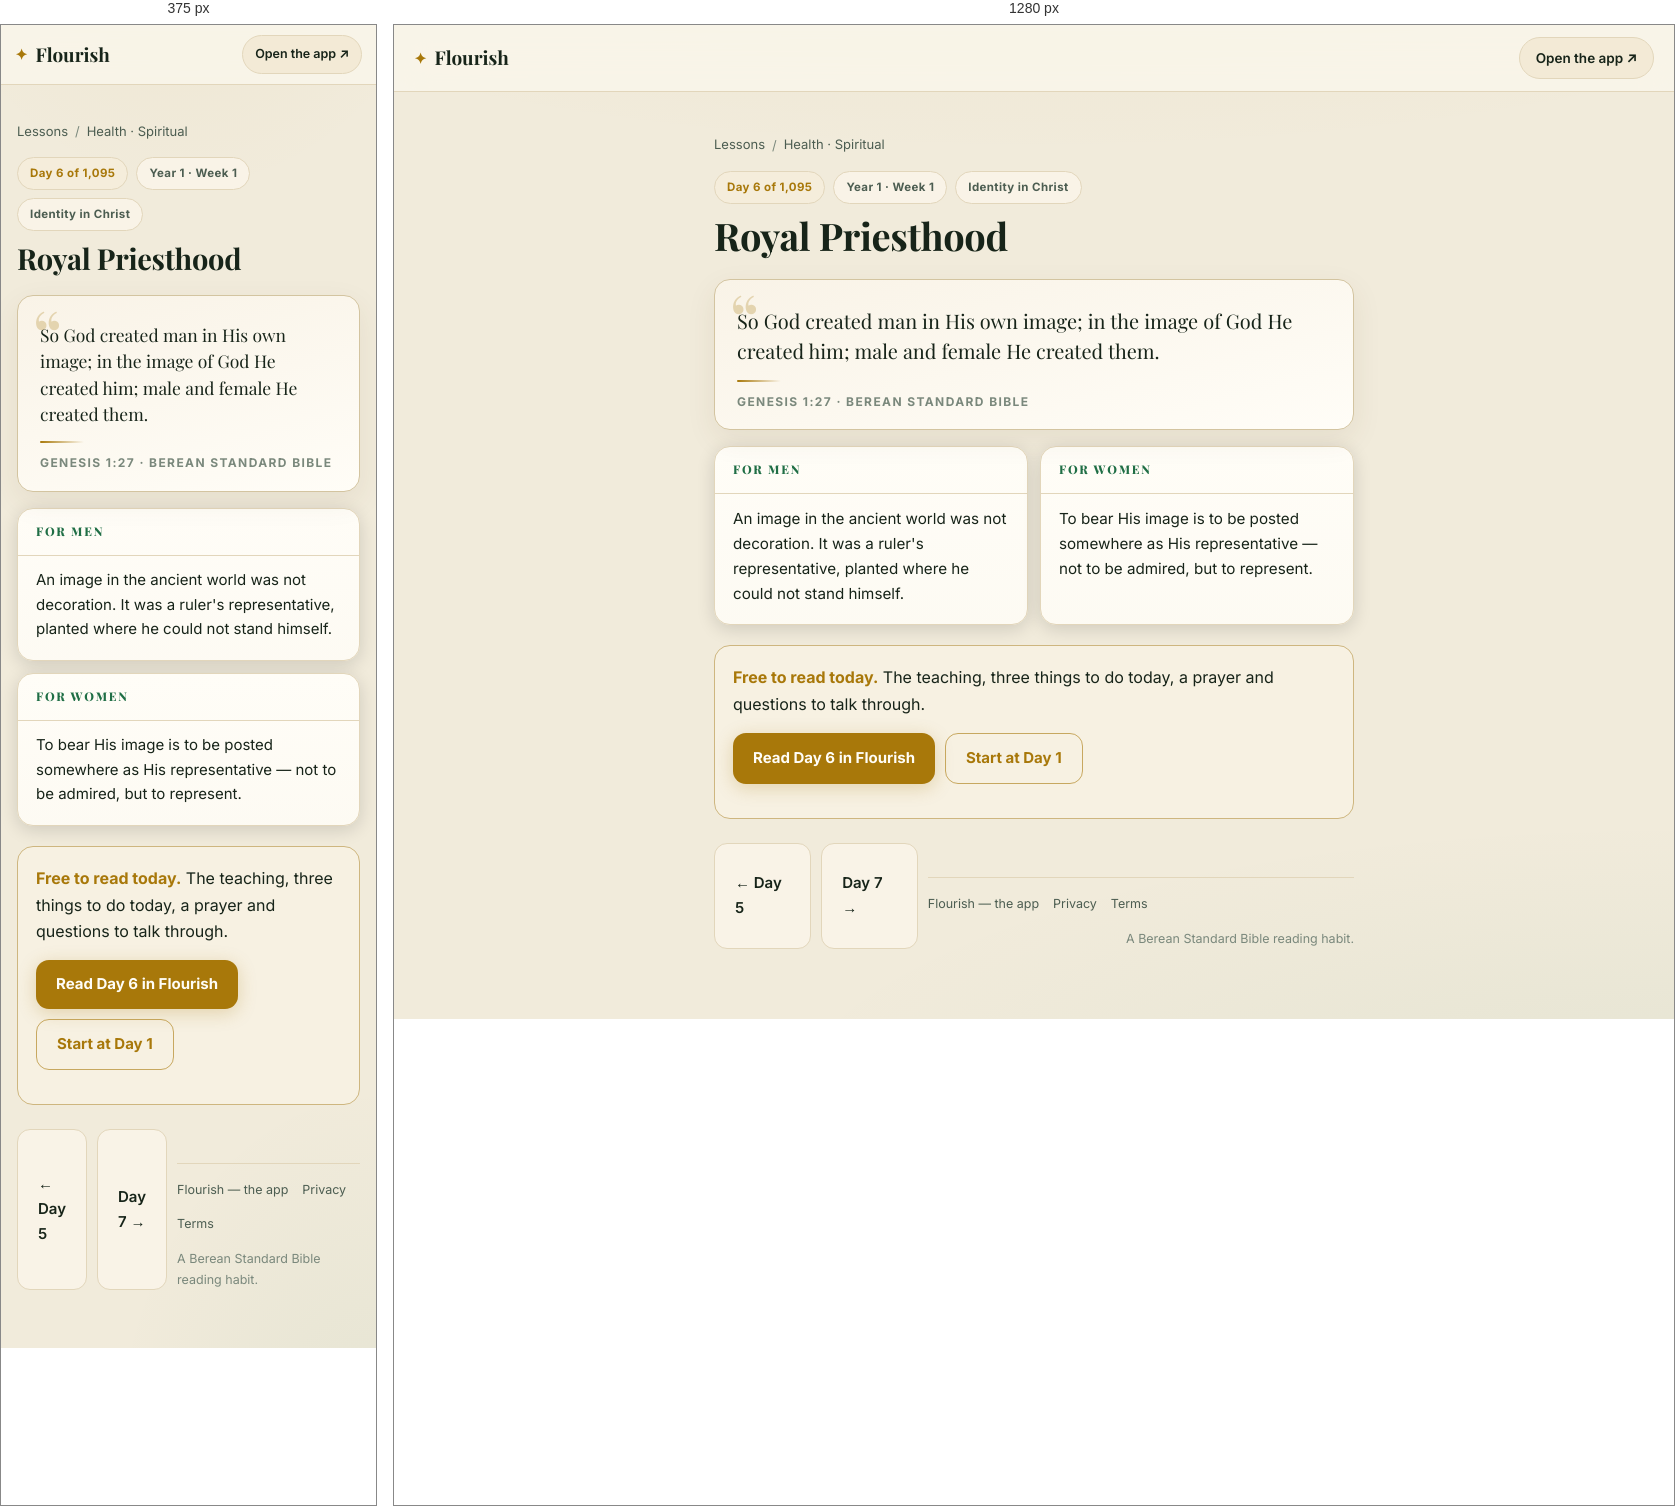
Rendered at 375 px and 1280 px, left to right.

<!-- file: day-6.html -->
<!DOCTYPE html>
<html lang="en">
<head>
<meta charset="UTF-8">
<meta name="viewport" content="width=device-width, initial-scale=1">
<title>Royal Priesthood (Genesis 1:27) — Day 6 | Flourish</title>
<meta name="description" content="Genesis 1:27: So God created man in His own image; in the image of God He created him; male and female He created them.">
<link rel="canonical" href="https://fitfriendchris.github.io/flourish/learn/day-6.html">
<meta property="og:type" content="article">
<meta property="og:title" content="Royal Priesthood (Genesis 1:27) — Day 6 | Flourish">
<meta property="og:description" content="Genesis 1:27: So God created man in His own image; in the image of God He created him; male and female He created them.">
<meta property="og:url" content="https://fitfriendchris.github.io/flourish/learn/day-6.html">
<meta property="og:image" content="https://fitfriendchris.github.io/flourish/og.png">
<link rel="stylesheet" href="learn.css">
</head>
<body>
<header class="bar"><a class="brand" href=""><span class="mk">✦</span>Flourish</a><a class="pill" href="">Open the app ↗</a></header>
<main>
<nav class="crumbs"><a href="./">Lessons</a><span>/</span><a href="spiritual.html">Health · Spiritual</a></nav>
<div class="chip-row"><span class="chip gold">Day 6 of 1,095</span><span class="chip">Year 1 · Week 1</span><span class="chip">Identity in Christ</span></div>
<h1>Royal Priesthood</h1>
<figure class="verse"><p>So God created man in His own image; in the image of God He created him; male and female He created them.</p><span class="orn"></span><figcaption>Genesis 1:27 · Berean Standard Bible</figcaption></figure>
<section class="duo"><article class="reader"><h2>For men</h2><p>An image in the ancient world was not decoration. It was a ruler&#x27;s representative, planted where he could not stand himself.</p></article><article class="reader"><h2>For women</h2><p>To bear His image is to be posted somewhere as His representative — not to be admired, but to represent.</p></article></section>
<div class="banner"><b>Free to read today.</b> The teaching, three things to do today, a prayer and questions to talk through.<br><div class="cta-row"><a class="cta" href="../#/academy/lesson/6">Read Day 6 in Flourish</a><a class="cta alt" href="../">Start at Day 1</a></div></div>
<div class="nav"><a class="cta ghost" href="day-5.html">← Day 5</a><a class="cta ghost" href="day-7.html">Day 7 →</a>
<footer class="site"><a href="">Flourish — the app</a><a href="privacy.html">Privacy</a><a href="terms.html">Terms</a><span class="fm">A Berean Standard Bible reading habit.</span></footer>
</main>
</body>
</html>


/* @media block from learn.css */
@media(max-width:620px){
  .bar{padding:10px 14px}
  .pill{font-size:12.5px;padding:8px 12px}
  .duo{grid-template-columns:1fr}
  .lrow .lr{display:none}
  main{padding:18px 16px 48px}
  .verse p{font-size:17.5px}
  .reader p{font-size:15px}
}